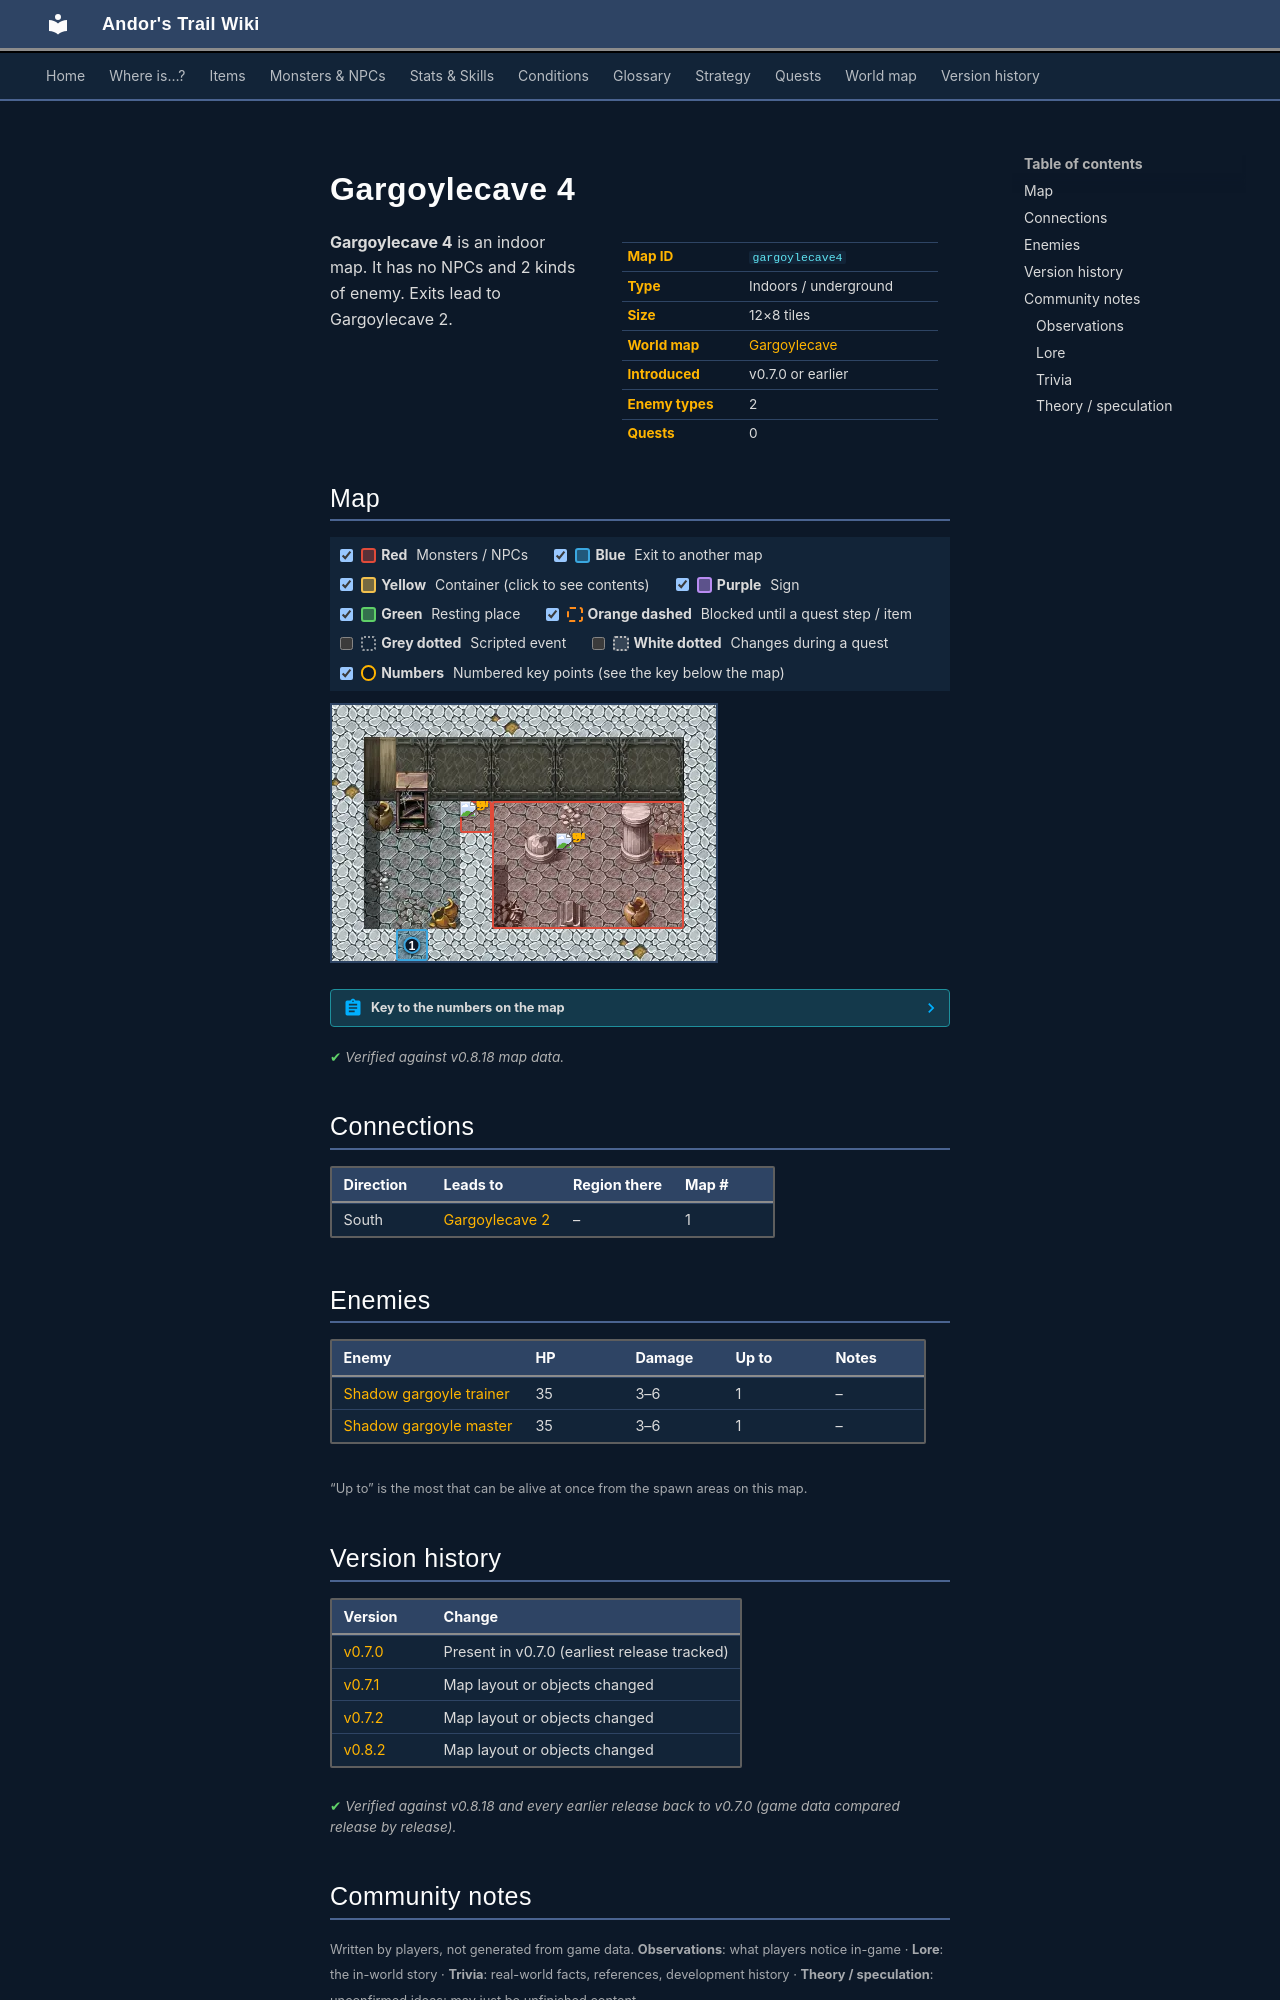

repository: asdfghjkl628/Andor-s-Trail-Wikiiii · page: maps/gargoylecave4/index.html · generator: mkdocs

---
description: "Gargoylecave 4 is an indoor location in Andor's Trail. Enemies: Shadow gargoyle trainer, Shadow gargoyle master. Exits to Gargoylecave 2."
---

# Gargoylecave 4

<div class="infobox" markdown>

| | |
|---|---|
| **Map ID** | `gargoylecave4` |
| **Type** | Indoors / underground |
| **Size** | 12×8 tiles |
| **World map** | [Gargoylecave](index.md) |
| **Introduced** | v0.7.0 or earlier |
| **Enemy types** | 2 |
| **Quests** | 0 |

</div>

**Gargoylecave 4** is an indoor map. It has no NPCs and 2 kinds of enemy. Exits lead to Gargoylecave 2.

## Map

<div class="map-legend" markdown="0"><label class="lg"><input type="checkbox" data-t="spawn" checked><span class="sw sw-spawn"></span><b>Red</b>&nbsp;Monsters / NPCs</label><label class="lg"><input type="checkbox" data-t="mapchange" checked><span class="sw sw-mapchange"></span><b>Blue</b>&nbsp;Exit to another map</label><label class="lg"><input type="checkbox" data-t="container" checked><span class="sw sw-container"></span><b>Yellow</b>&nbsp;Container (click to see contents)</label><label class="lg"><input type="checkbox" data-t="sign" checked><span class="sw sw-sign"></span><b>Purple</b>&nbsp;Sign</label><label class="lg"><input type="checkbox" data-t="rest" checked><span class="sw sw-rest"></span><b>Green</b>&nbsp;Resting place</label><label class="lg"><input type="checkbox" data-t="key" checked><span class="sw sw-key"></span><b>Orange dashed</b>&nbsp;Blocked until a quest step / item</label><label class="lg"><input type="checkbox" data-t="script"><span class="sw sw-script"></span><b>Grey dotted</b>&nbsp;Scripted event</label><label class="lg"><input type="checkbox" data-t="replace"><span class="sw sw-replace"></span><b>White dotted</b>&nbsp;Changes during a quest</label><label class="lg"><input type="checkbox" data-t="pin" checked><span class="sw sw-pin"></span><b>Numbers</b>&nbsp;Numbered key points (see the key below the map)</label></div>

<div class="map-wrap hide-script hide-replace" markdown="0"><img src="../../assets/maps/gargoylecave4.webp" alt="Map of Gargoylecave 4" width="384" height="256" loading="lazy"><a id="place-south" class="mo mo-mapchange" href="../gargoylecave2/#place-ne" title="Exit to Gargoylecave 2" style="left:16.667%;top:87.500%;width:8.333%;height:12.500%"></a><span class="mo mo-spawn" title="Spawns: Shadow gargoyle trainer" style="left:33.333%;top:37.500%;width:8.333%;height:12.500%"></span><span class="mo mo-spawn" title="Spawns: Shadow gargoyle master" style="left:41.667%;top:37.500%;width:50.000%;height:50.000%"></span><a class="mob" href="../../monsters/shadow_gargoyle_trainer/" title="Shadow gargoyle trainer" style="left:33.333%;top:37.500%;width:8.333%;height:12.500%"><img src="../../assets/icons/monsters/monsters_liches_0.png" alt="Shadow gargoyle trainer"></a><a class="mob" href="../../monsters/shadow_gargoyle_master/" title="Shadow gargoyle master" style="left:58.333%;top:50.000%;width:8.333%;height:12.500%"><img src="../../assets/icons/monsters/monsters_liches_1.png" alt="Shadow gargoyle master"></a><a class="pin pin-exit" href="#key-1" style="left:20.833%;top:93.750%" title="Exit (south): to [Gargoylecave 2](gargoylecave2.md)">1</a></div>

??? abstract "Key to the numbers on the map"

    | # | What | Details |
    |---|---|---|
    | <span id="key-1"></span>1 | Exit (south) | to [Gargoylecave 2](gargoylecave2.md) |


<p class="verified">Verified against v0.8.18 map data.</p>

## Connections

| Direction | Leads to | Region there | Map # |
|---|---|---|---|
| South | [Gargoylecave 2](gargoylecave2.md) | – | 1 |

## Enemies

| Enemy | HP | Damage | Up to | Notes |
|---|---|---|---|---|
| [Shadow gargoyle trainer](../monsters/shadow_gargoyle_trainer.md) | 35 | 3–6 | 1 | – |
| [Shadow gargoyle master](../monsters/shadow_gargoyle_master.md) | 35 | 3–6 | 1 | – |

<small>“Up to” is the most that can be alive at once from the spawn areas on this map.</small>


## Version history

| Version | Change |
|---|---|
| [v0.7.0](../versions/0.7.0.md) | Present in v0.7.0 (earliest release tracked) |
| [v0.7.1](../versions/0.7.1.md) | Map layout or objects changed |
| [v0.7.2](../versions/0.7.2.md) | Map layout or objects changed |
| [v0.8.2](../versions/0.8.2.md) | Map layout or objects changed |

<p class="verified">Verified against v0.8.18 and every earlier release back to v0.7.0 (game data compared release by release).</p>


## Community notes

<small>Written by players, not generated from game data. **Observations**: what players notice in-game · **Lore**: the in-world story · **Trivia**: real-world facts, references, development history · **Theory / speculation**: unconfirmed ideas; may just be unfinished content</small>

### Observations

*No notes yet. Contributions are welcome: [add a note](https://github.com/asdfghjkl628/Andor-s-Trail-Wikiiii/new/main/notes/maps?filename=gargoylecave4.md&value=%23%23%20Observations%0A%0A%3C%21--%20what%20players%20notice%20in-game%20--%3E%0A%0A%23%23%20Lore%0A%0A%3C%21--%20the%20in-world%20story%20--%3E%0A%0A%23%23%20Trivia%0A%0A%3C%21--%20real-world%20facts%2C%20references%2C%20development%20history%20--%3E%0A%0A%23%23%20Theory%20/%20speculation%0A%0A%3C%21--%20unconfirmed%20ideas%3B%20may%20just%20be%20unfinished%20content%20--%3E%0A).*

### Lore

*No notes yet. Contributions are welcome: [add a note](https://github.com/asdfghjkl628/Andor-s-Trail-Wikiiii/new/main/notes/maps?filename=gargoylecave4.md&value=%23%23%20Observations%0A%0A%3C%21--%20what%20players%20notice%20in-game%20--%3E%0A%0A%23%23%20Lore%0A%0A%3C%21--%20the%20in-world%20story%20--%3E%0A%0A%23%23%20Trivia%0A%0A%3C%21--%20real-world%20facts%2C%20references%2C%20development%20history%20--%3E%0A%0A%23%23%20Theory%20/%20speculation%0A%0A%3C%21--%20unconfirmed%20ideas%3B%20may%20just%20be%20unfinished%20content%20--%3E%0A).*
